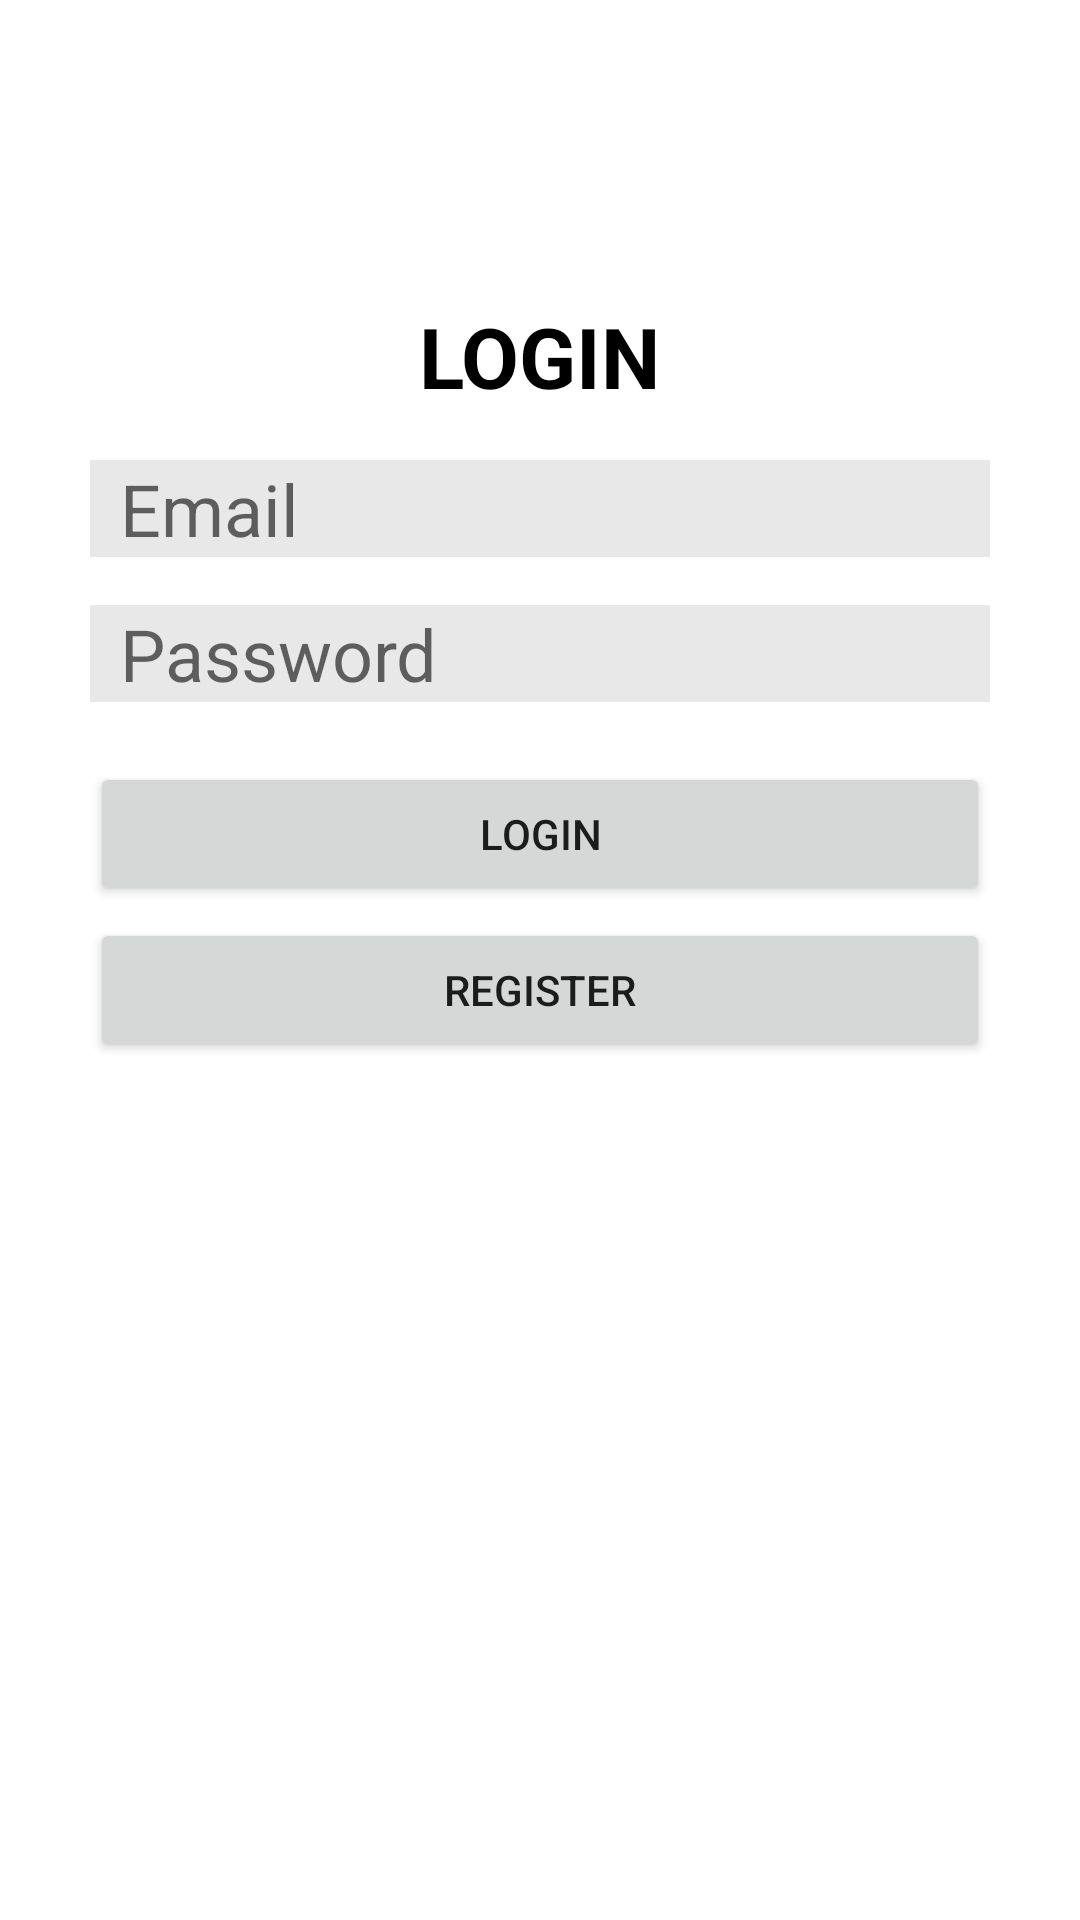

This screen was rendered from an Android layout file. Write that file and the resources it references.
<!-- AndroidManifest.xml: application theme Theme.UKLKasir -->
<!-- res/layout/activity_main.xml -->
<?xml version="1.0" encoding="utf-8"?>
<RelativeLayout xmlns:android="http://schemas.android.com/apk/res/android"
    xmlns:app="http://schemas.android.com/apk/res-auto"
    xmlns:tools="http://schemas.android.com/tools"
    android:layout_width="match_parent"
    android:layout_height="match_parent"
    tools:context=".MainActivity">

    <TextView
        android:id="@+id/login_text"
        android:layout_width="wrap_content"
        android:layout_height="wrap_content"
        android:text="LOGIN"
        android:layout_centerHorizontal="true"
        android:layout_marginTop="100dp"
        android:textColor="@color/black"
        android:textSize="28sp"
        android:textStyle="bold"/>
    
    <EditText
        android:id="@+id/editEmail"
        android:layout_width="match_parent"
        android:layout_height="wrap_content"
        android:maxLines="1"
        android:layout_below="@+id/login_text"
        android:background="#E8E8E8"
        android:layout_marginTop="16dp"
        android:layout_marginHorizontal="30dp"
        android:textSize="24sp"
        android:textColor="@color/black"
        android:paddingStart="10sp"
        android:hint="Email"
        android:inputType="textEmailAddress"/>

    <EditText
        android:id="@+id/editPassword"
        android:layout_width="match_parent"
        android:layout_height="wrap_content"
        android:maxLines="1"
        android:layout_below="@+id/editEmail"
        android:background="#E8E8E8"
        android:layout_marginTop="16dp"
        android:layout_marginHorizontal="30dp"
        android:textSize="24sp"
        android:textColor="@color/black"
        android:paddingStart="10sp"
        android:hint="Password"
        android:inputType="textPassword"/>
    
    <Button
        android:id="@+id/buttonLogin"
        android:layout_width="match_parent"
        android:layout_height="wrap_content"
        android:layout_marginHorizontal="30dp"
        android:text="LOGIN"
        android:layout_below="@+id/editPassword"
        android:layout_centerHorizontal="true"
        android:layout_marginTop="20dp"/>

    <Button
        android:id="@+id/buttonRegister"
        android:layout_width="match_parent"
        android:layout_height="wrap_content"
        android:layout_marginHorizontal="30dp"
        android:text="register"
        android:layout_below="@id/buttonLogin"
        android:layout_centerHorizontal="true"
        android:layout_marginTop="4dp"/>

</RelativeLayout>
<!-- resources referenced by this layout -->
<resources>
  <color name="black">#FF000000</color>
  <style name="Theme.UKLKasir" parent="Theme.MaterialComponents.DayNight.DarkActionBar">
          
          <item name="colorPrimary">@color/purple_500</item>
          <item name="colorPrimaryVariant">@color/purple_700</item>
          <item name="colorOnPrimary">@color/white</item>
          
          <item name="colorSecondary">@color/teal_200</item>
          <item name="colorSecondaryVariant">@color/teal_700</item>
          <item name="colorOnSecondary">@color/black</item>
          
          <item name="android:statusBarColor">?attr/colorPrimaryVariant</item>
          
      </style>
  <color name="purple_500">#FF6200EE</color>
  <color name="purple_700">#FF3700B3</color>
  <color name="white">#FFFFFFFF</color>
  <color name="teal_200">#FF03DAC5</color>
  <color name="teal_700">#FF018786</color>
</resources>
